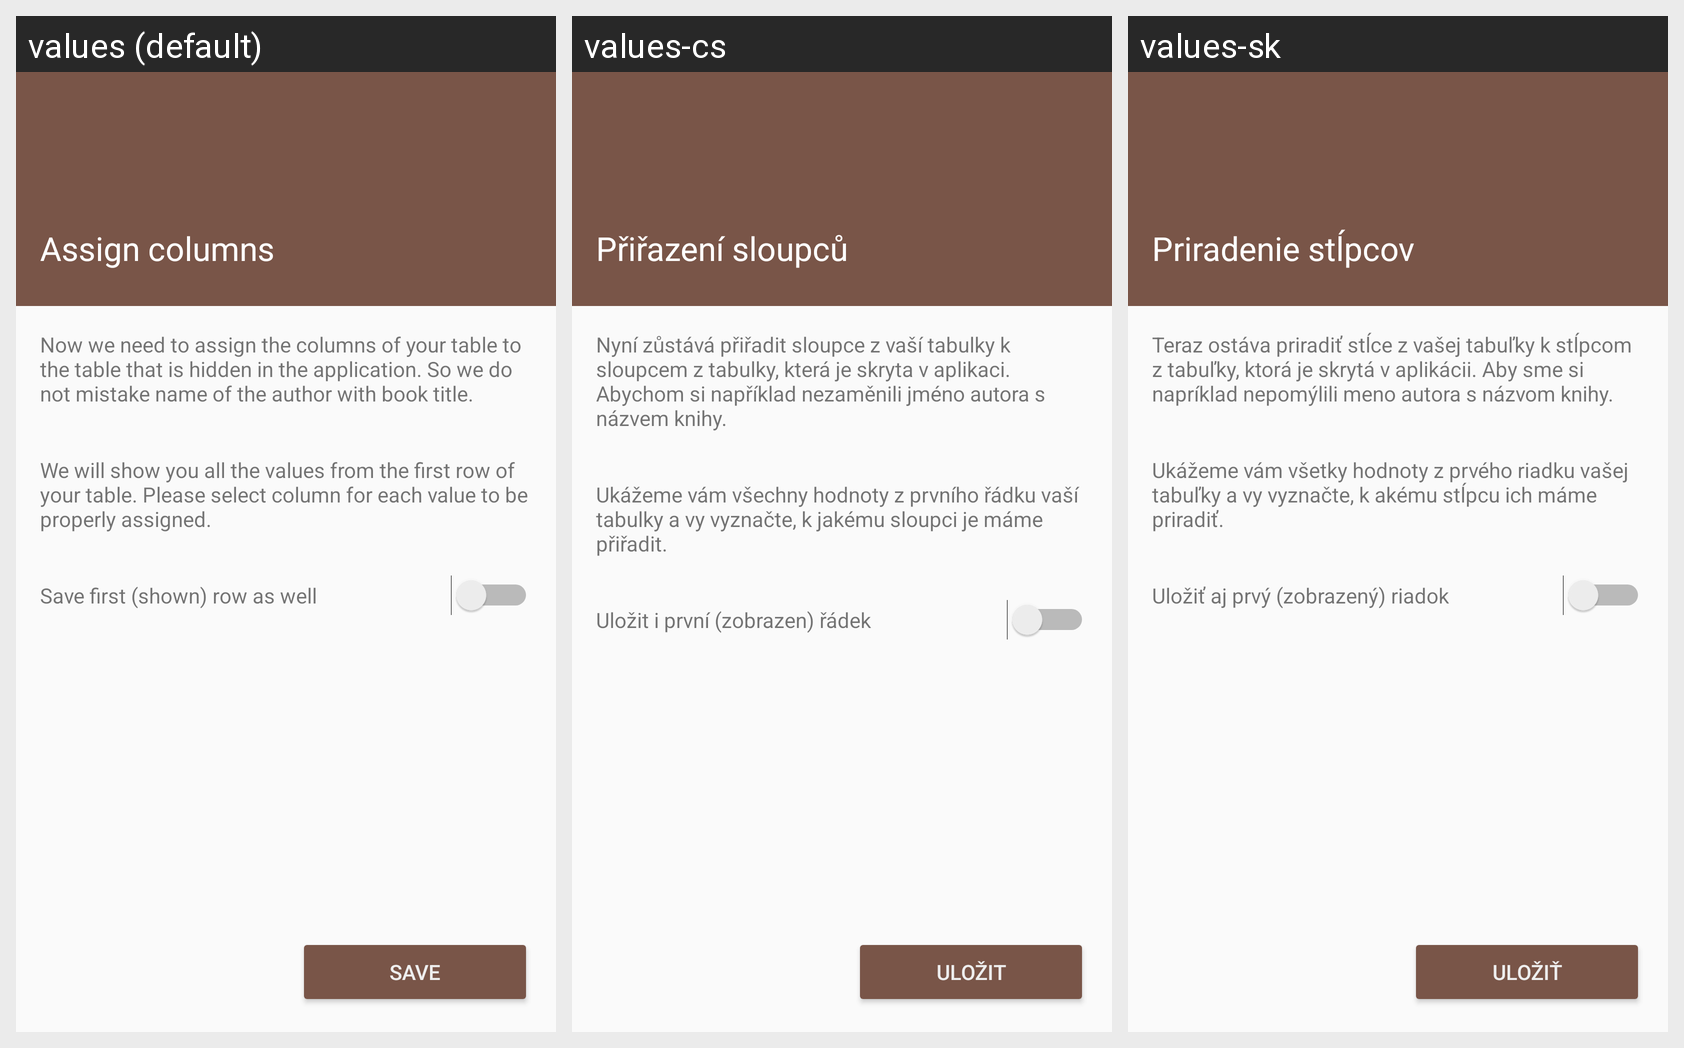

The Android screen above is rendered under several locales of the same app. Produce the string resources it draws, with the default and per-locale values.
Android screen res/layout/fragment_import_assign_columns.xml rendered under 3 locales, left to right: values (default), values-cs, values-sk. Device: Nexus 5 (rendered at 1080×1920; each locale shown at half size, 540×960, under a caption strip naming it); theme AppTheme.Base.
Strings drawn on this screen, with the default value and each locale's value (text and hints the layout hard-codes, and strings that could not be matched under every locale, appear in the picture but are not listed):

import_title_assign_columns
  values: Assign columns
  values-cs: Přiřazení sloupců
  values-sk: Priradenie stĺpcov

import_assign_columns_content
  values: Now we need to assign the columns of your table to the table that is hidden in the application. So we do not mistake name of the author with book title.
  values-cs: Nyní zůstává přiřadit sloupce z vaší tabulky k sloupcem z tabulky, která je skryta v aplikaci. Abychom si například nezaměnili jméno autora s názvem knihy.
  values-sk: Teraz ostáva priradiť stĺce z vašej tabuľky k stĺpcom z tabuľky, ktorá je skrytá v aplikácii. Aby sme si napríklad nepomýlili meno autora s názvom knihy.

import_assign_columns_extra
  values: We will show you all the values from the first row of your table. Please select column for each value to be properly assigned.
  values-cs: Ukážeme vám všechny hodnoty z prvního řádku vaší tabulky a vy vyznačte, k jakému sloupci je máme přiřadit.
  values-sk: Ukážeme vám všetky hodnoty z prvého riadku vašej tabuľky a vy vyznačte, k akému stĺpcu ich máme priradiť.

import_assign_columns_first
  values: Save first (shown) row as well
  values-cs: Uložit i první (zobrazen) řádek
  values-sk: Uložiť aj prvý (zobrazený) riadok

action_save
  values: Save
  values-cs: Uložit
  values-sk: Uložiť
